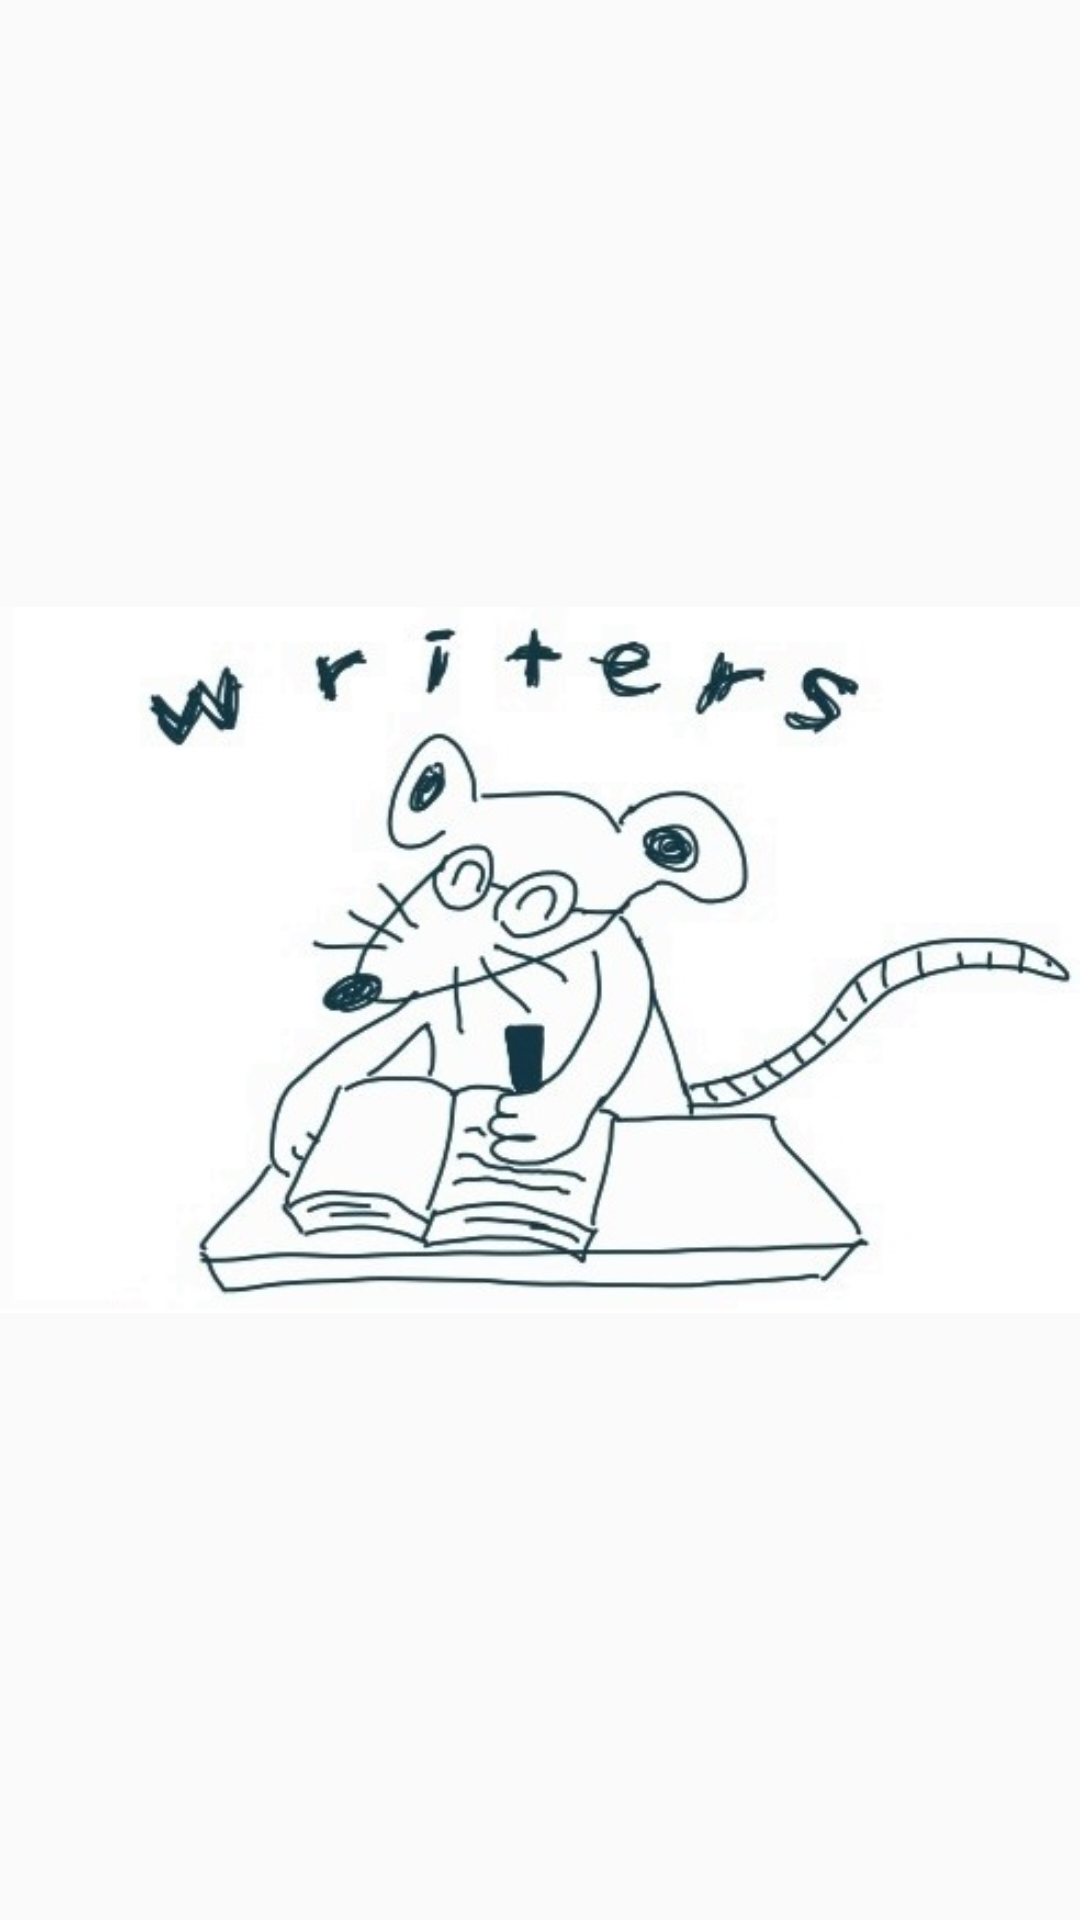

Reconstruct the res/layout file that produces this screen, plus the resources it refers to.
<!-- AndroidManifest.xml: application theme Theme.Capstone_Writers -->
<!-- res/layout/activity_splash.xml -->
<?xml version="1.0" encoding="utf-8"?>
<androidx.constraintlayout.widget.ConstraintLayout
    xmlns:android="http://schemas.android.com/apk/res/android"
    xmlns:app="http://schemas.android.com/apk/res-auto"
    xmlns:tools="http://schemas.android.com/tools"
    android:layout_width="match_parent"
    android:layout_height="match_parent"
    tools:context=".Activity.SplashActivity">

    <ImageView
        android:id="@+id/SplashImage"
        android:layout_width="match_parent"
        android:layout_height="wrap_content"
        android:src="@drawable/splash_image"
        app:layout_constraintBottom_toBottomOf="parent"
        app:layout_constraintEnd_toEndOf="parent"
        app:layout_constraintStart_toStartOf="parent"
        app:layout_constraintTop_toTopOf="parent"
        app:layout_constraintVertical_bias="0.5" />

</androidx.constraintlayout.widget.ConstraintLayout>
<!-- resources referenced by this layout -->
<resources>
  <!-- drawable splash_image: jpg bitmap (drawable, 58945 bytes) -->
  <style name="Theme.Capstone_Writers" parent="Theme.AppCompat.Light">
          
          <item name="colorPrimary">@color/purple_500</item>
          <item name="colorPrimaryVariant">@color/purple_700</item>
          <item name="colorOnPrimary">@color/white</item>
          
          <item name="colorSecondary">@color/teal_200</item>
          <item name="colorSecondaryVariant">@color/teal_700</item>
          <item name="colorOnSecondary">@color/black</item>
          
          <item name="android:statusBarColor">@color/cap_blue</item>
          
          <item name="windowNoTitle">true</item>
      </style>
  <color name="purple_500">#FF6200EE</color>
  <color name="purple_700">#FF3700B3</color>
  <color name="white">#FFFFFFFF</color>
  <color name="teal_200">#FF03DAC5</color>
  <color name="teal_700">#FF018786</color>
  <color name="black">#FF000000</color>
  <color name="cap_blue">#2E7EF6</color>
</resources>
